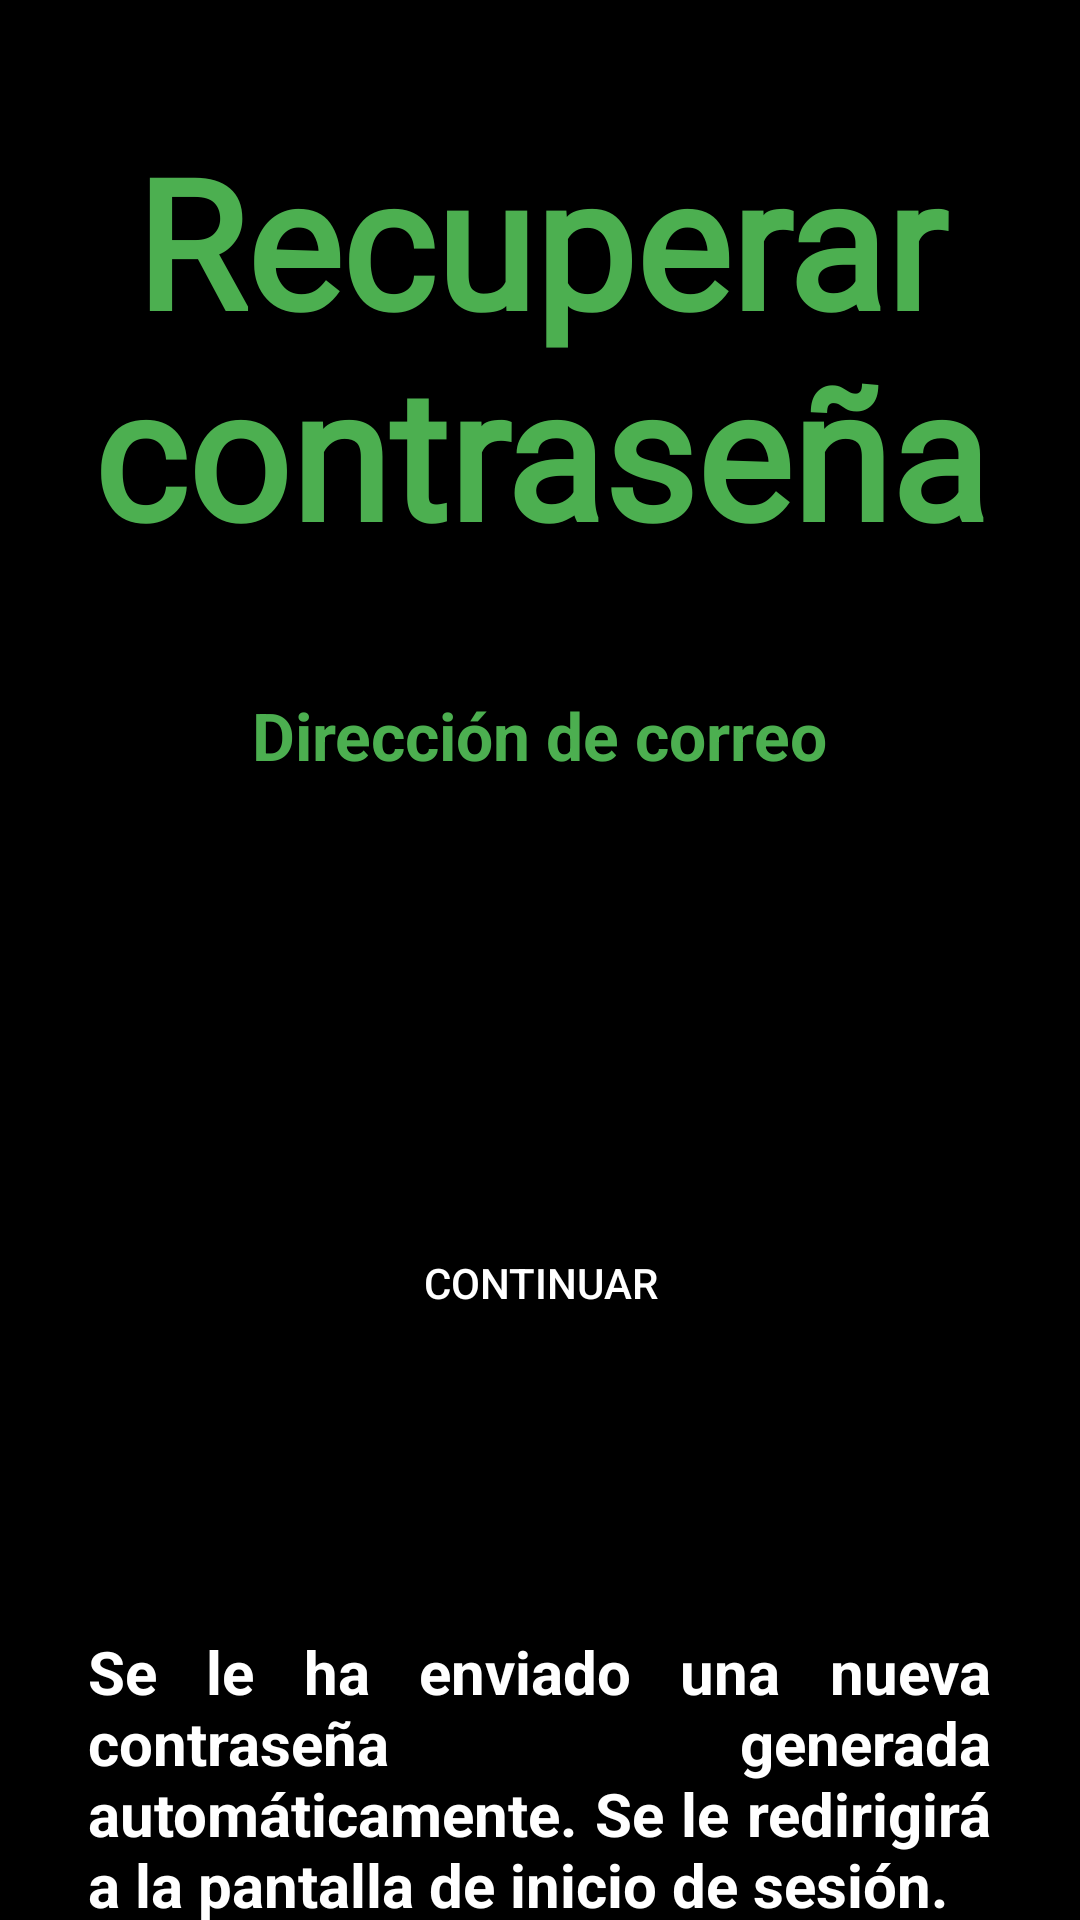

Here is an Android app screen rendered from its layout file. Give the layout XML and the strings, colors and styles it references.
<!-- AndroidManifest.xml: application theme Theme.Festpuk -->
<!-- res/layout/activity_recuperar_contra.xml -->
<?xml version="1.0" encoding="utf-8"?>
<LinearLayout xmlns:android="http://schemas.android.com/apk/res/android"
    xmlns:app="http://schemas.android.com/apk/res-auto"
    xmlns:tools="http://schemas.android.com/tools"
    android:layout_width="match_parent"
    android:layout_height="match_parent"
    android:gravity="center_horizontal"
    android:orientation="vertical"
    tools:context=".Anonimo.RecuperarContraActivity"
    android:background="@color/black"
    >

    <TextView
        android:id="@+id/title3"
        android:layout_width="match_parent"
        android:layout_height="wrap_content"
        android:layout_alignParentTop="true"
        android:layout_centerHorizontal="true"
        android:layout_marginTop="40dp"
        android:fontFamily="@font/ceviche_one"
        android:gravity="center"
        android:text="Recuperar contraseña"
        android:textColor="#4CAF50"
        android:textSize="60sp"
        android:textStyle="bold" />

    <TextView
        android:layout_width="wrap_content"
        android:layout_height="wrap_content"
        android:layout_marginTop="40dp"
        android:text="Dirección de correo"
        android:textColor="#4CAF50"
        android:textSize="22sp"
        android:textStyle="bold" />

    <androidx.appcompat.widget.AppCompatEditText
        android:id="@+id/edMail"
        android:layout_width="300dp"
        android:layout_height="68dp"
        android:layout_marginTop="40dp"
        android:background="@drawable/background_white_rounded"
        android:hint="Correo"
        android:inputType="textEmailAddress"
        android:paddingStart="14dp"
        android:textColor="@color/black"
        android:textSize="20sp" />

    <androidx.appcompat.widget.AppCompatButton
        android:id="@+id/buContinuar"
        android:layout_width="300dp"
        android:layout_height="56dp"
        android:layout_marginTop="32dp"
        android:layout_marginBottom="32dp"
        android:background="@drawable/background_green_rounded"
        android:text="Continuar"
        android:textColor="@color/white" />

    <TextView
        android:layout_width="301dp"
        android:layout_height="wrap_content"
        android:layout_marginHorizontal="60dp"
        android:layout_marginTop="56dp"
        android:gravity="left"
        android:justificationMode="inter_word"
        android:text="Se le ha enviado una nueva contraseña generada automáticamente. Se le redirigirá a la pantalla de inicio de sesión."
        android:textColor="@color/white"
        android:textSize="20sp"
        android:textStyle="bold" />

</LinearLayout>
<!-- resources referenced by this layout -->
<resources>
  <color name="black">#FF000000</color>
  <color name="white">#FFFFFFFF</color>
  <style name="Theme.Festpuk" parent="Theme.AppCompat.Light.DarkActionBar">
          
          <item name="colorPrimary">@color/green</item>
          <item name="colorPrimaryDark">#8BC34A</item>
          <item name="colorAccent">#009688</item>
          
      </style>
  <color name="green">#FF4CAF50</color>
</resources>
